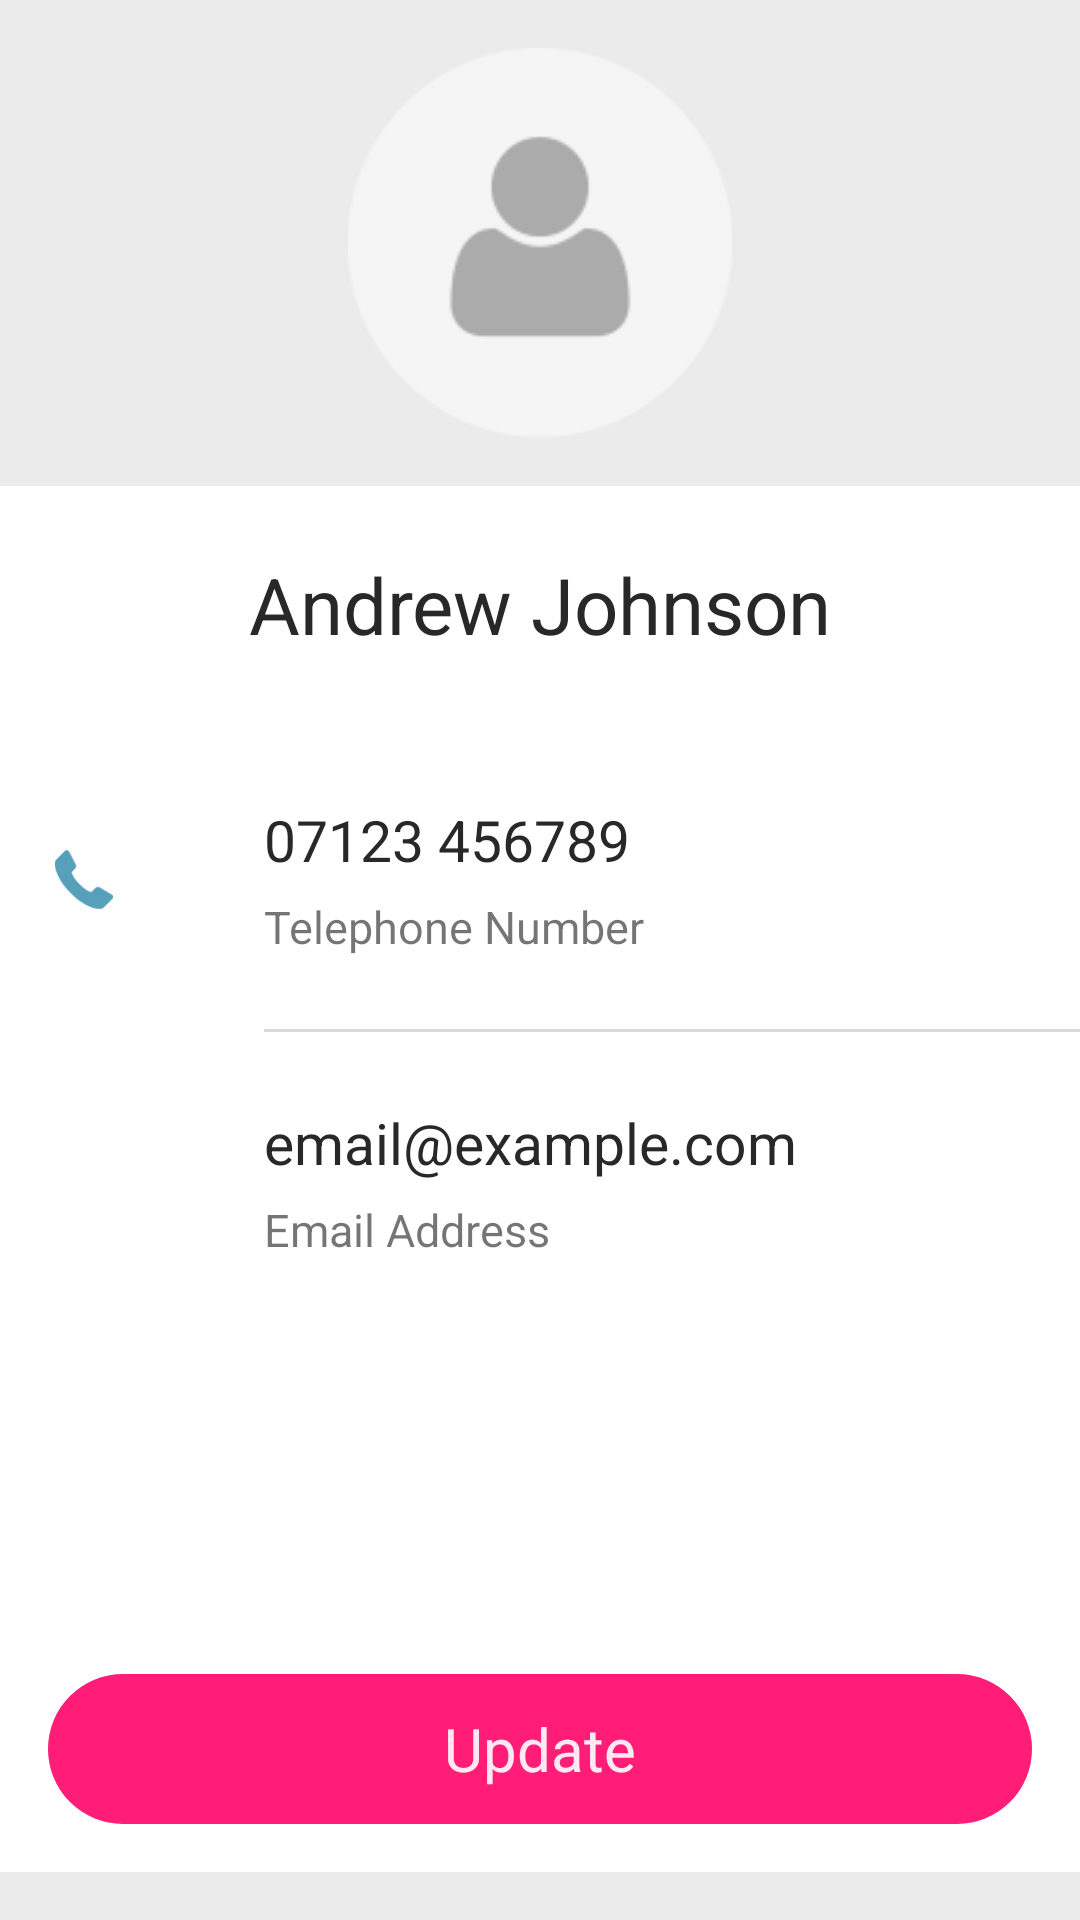

Write the Android layout XML for this screen, with the resource values it uses.
<!-- AndroidManifest.xml: application theme LiveooTheme -->
<!-- res/layout/activity_info_update.xml -->
<ScrollView
    style="@style/ScrollContainer"
    xmlns:android="http://schemas.android.com/apk/res/android"
    xmlns:tools="http://schemas.android.com/tools"
    tools:context=".InfoUpdateActivity">

    <LinearLayout
        style="@style/MainContainer"
        android:paddingBottom="16dp"
        android:orientation="vertical">

        <ImageView
            android:layout_width="match_parent"
            android:layout_height="130dp"
            android:layout_marginBottom="16dp"
            android:layout_marginTop="16dp"
            android:scaleType="fitCenter"
            android:src="@drawable/ic_avatar"/>

        <LinearLayout
            android:layout_width="match_parent"
            android:layout_height="match_parent"
            android:background="@android:color/white"
            android:orientation="vertical">

            <TextView
                android:layout_width="match_parent"
                android:layout_height="wrap_content"
                android:layout_marginBottom="24dp"
                android:layout_marginTop="22dp"
                android:gravity="center_horizontal"
                android:text="Andrew Johnson"
                android:textColor="@color/text_primary"
                android:textSize="26sp"/>

            <LinearLayout
                android:layout_width="match_parent"
                android:layout_height="wrap_content"
                android:orientation="horizontal">

                <ImageView
                    android:layout_width="24dp"
                    android:layout_height="24dp"
                    android:layout_gravity="center_vertical"
                    android:layout_marginLeft="16dp"
                    android:layout_marginRight="48dp"
                    android:src="@drawable/ic_contacts"
                    android:tint="#57a0bb"/>

                <LinearLayout
                    android:layout_width="match_parent"
                    android:layout_height="wrap_content"
                    android:orientation="vertical">

                    <TextView
                        android:layout_width="match_parent"
                        android:layout_height="wrap_content"
                        android:layout_marginTop="24dp"
                        android:text="07123 456789"
                        android:textColor="@color/text_primary"
                        android:textSize="19sp"/>

                    <TextView
                        android:layout_width="match_parent"
                        android:layout_height="wrap_content"
                        android:layout_marginBottom="24dp"
                        android:layout_marginTop="6dp"
                        android:text="Telephone Number"
                        android:textSize="15sp"/>

                    <View
                        android:layout_width="match_parent"
                        android:layout_height="1dp"
                        android:background="@color/divider"/>

                </LinearLayout>

            </LinearLayout>

            <LinearLayout
                android:layout_width="match_parent"
                android:layout_height="wrap_content"
                android:orientation="horizontal">

                <ImageView
                    android:layout_width="24dp"
                    android:layout_height="24dp"
                    android:layout_gravity="center_vertical"
                    android:layout_marginLeft="16dp"
                    android:layout_marginRight="48dp"
                    android:src="@drawable/ic_email"
                    android:tint="#57a0bb"/>

                <LinearLayout
                    android:layout_width="match_parent"
                    android:layout_height="wrap_content"
                    android:orientation="vertical">

                    <TextView
                        android:layout_width="match_parent"
                        android:layout_height="wrap_content"
                        android:layout_marginTop="24dp"
                        android:text="email@example.com"
                        android:textColor="@color/text_primary"
                        android:textSize="19sp"/>

                    <TextView
                        android:layout_width="match_parent"
                        android:layout_height="wrap_content"
                        android:layout_marginBottom="24dp"
                        android:layout_marginTop="6dp"
                        android:text="Email Address"
                        android:textSize="15sp"/>

                </LinearLayout>

            </LinearLayout>

            <FrameLayout
                android:layout_width="match_parent"
                android:layout_height="0dp"
                android:layout_marginTop="8dp"
                android:layout_marginLeft="16dp"
                android:layout_marginRight="16dp"
                android:layout_weight="1">

                <Button
                    style="@style/ButtonPrimary"
                    android:layout_width="match_parent"
                    android:layout_gravity="bottom"
                    android:onClick="update"
                    android:text="Update"
                    android:textAllCaps="false"/>

            </FrameLayout>

        </LinearLayout>

    </LinearLayout>

</ScrollView>
<!-- resources referenced by this layout -->
<resources>
  <color name="divider">#dadada</color>
  <color name="text_primary">#282828</color>
  <!-- drawable ic_avatar: png bitmap (drawable-nodpi, 1902 bytes) -->
  <!-- drawable ic_contacts: png bitmap (drawable-xxxhdpi, 20047 bytes) -->
  <style name="ButtonPrimary" parent="@style/Widget.AppCompat.Button.Borderless">
          <item name="android:layout_width">match_parent</item>
          <item name="android:layout_height">wrap_content</item>
          <item name="android:minHeight">50dp</item>
          <item name="android:layout_marginBottom">16dp</item>
          <item name="android:layout_marginTop">12dp</item>
          <item name="android:background">@drawable/primary_button_selector</item>
          <item name="android:textAllCaps">true</item>
          <item name="android:textSize">20sp</item>
          <item name="android:textColor">#e6ffffff</item>
          <item name="android:clickable">true</item>
          <item name="android:fontFamily">sans-serif</item>
      </style>
  <style name="MainContainer">
          <item name="android:layout_width">match_parent</item>
          <item name="android:layout_height">match_parent</item>
      </style>
  <style name="ScrollContainer">
          <item name="android:layout_width">match_parent</item>
          <item name="android:layout_height">match_parent</item>
          <item name="android:fillViewport">true</item>
          <item name="android:scrollbars">none</item>
      </style>
  <style name="LiveooTheme" parent="Theme.AppCompat.Light">
          <item name="android:windowBackground">@color/window_background</item>
          <item name="android:statusBarColor">@color/primary</item>
          <item name="actionBarStyle">@style/LiveooActionBar</item>
          <item name="homeAsUpIndicator">@drawable/ic_arrow_back</item>
          <item name="actionBarSize">64dp</item>
          <item name="android:windowContentOverlay">@null</item>
          <item name="actionOverflowButtonStyle">@style/ActionButtonOverflow</item>
      </style>
  <!-- drawable primary_button_selector (drawable) -->
  <?xml version="1.0" encoding="utf-8"?>
  <selector xmlns:android="http://schemas.android.com/apk/res/android">
      <item android:state_pressed="true" android:drawable="@drawable/primary_button_pressed"/>
      <item android:drawable="@drawable/primary_button_normal"/>
  </selector>
  <color name="window_background">#EBEBEB</color>
  <color name="primary">#57A0BB</color>
  <style name="LiveooActionBar" parent="Widget.AppCompat.Light.ActionBar">
          <item name="background">@color/action_bar_background</item>
          <item name="elevation">0dp</item>
          <item name="logo">@drawable/space</item>
          <item name="displayOptions">useLogo|showHome|showTitle</item>
      </style>
  <!-- drawable ic_arrow_back: png bitmap (drawable-hdpi, 17414 bytes) -->
  <style name="ActionButtonOverflow" parent="@style/Widget.AppCompat.Light.ActionButton.Overflow">
          <item name="android:src">@drawable/ic_overflow_menu</item>
      </style>
  <!-- drawable primary_button_pressed (drawable) -->
  <?xml version="1.0" encoding="utf-8"?>
  <shape xmlns:android="http://schemas.android.com/apk/res/android">
      <corners android:radius="@dimen/form_element_corner_radius"/>
      <solid android:color="#e11d71"/>
  </shape>
  <!-- drawable primary_button_normal (drawable) -->
  <?xml version="1.0" encoding="utf-8"?>
  <shape xmlns:android="http://schemas.android.com/apk/res/android">
      <corners android:radius="@dimen/form_element_corner_radius"/>
      <solid android:color="#FF1D77"/>
  </shape>
  <color name="action_bar_background">@android:color/white</color>
  <!-- drawable space (drawable) -->
  <?xml version="1.0" encoding="utf-8"?>
  <layer-list
      xmlns:android="http://schemas.android.com/apk/res/android">
      <item
          android:drawable="@android:color/transparent"
          android:right="20dp"/>
  </layer-list>
  <!-- drawable ic_overflow_menu: png bitmap (drawable-hdpi, 17306 bytes) -->
  <dimen name="form_element_corner_radius">30dp</dimen>
</resources>
